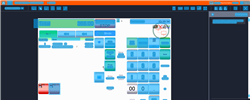
Task: Trigger Based Attended Automation
Workflow: [For Archive] NAMOS_CashierSignOff_MY

Step 1: Computer Vision 'Main Act' in window 'Web Rep Console*'

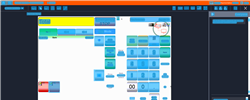
Step 2: CV refresh

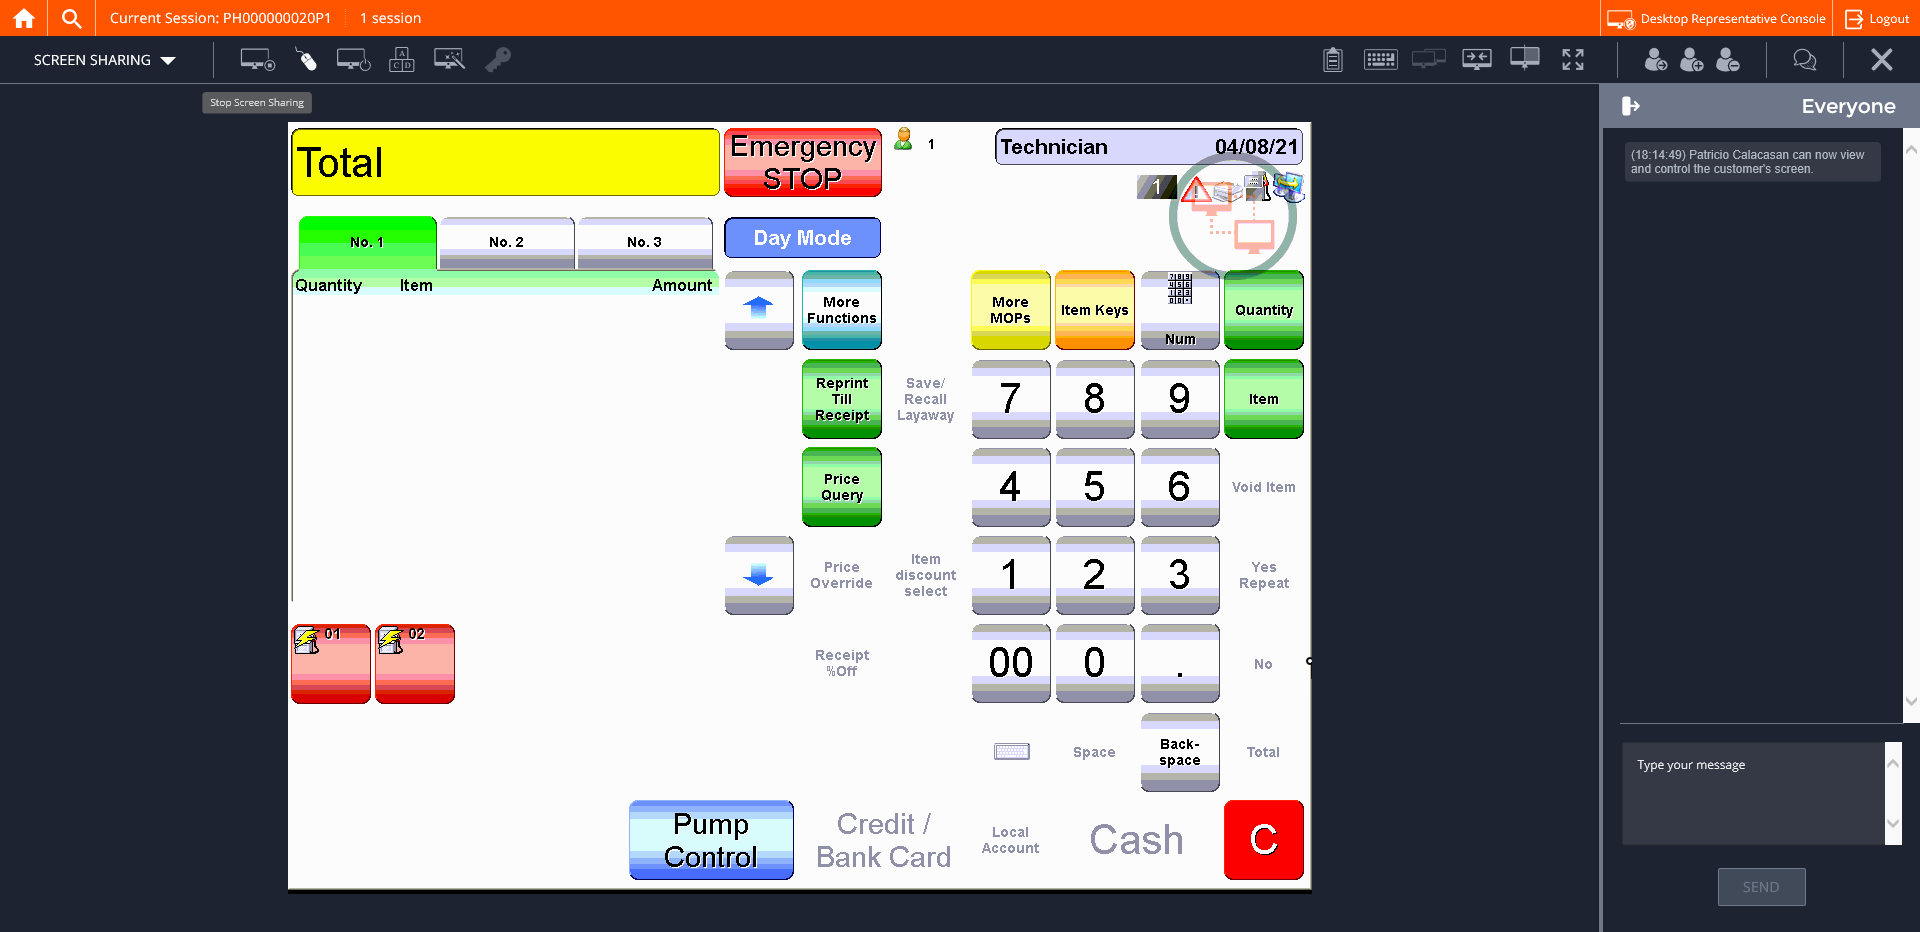
Step 3: CVCache

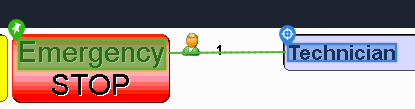
Step 4 [try]: get-text

Step 5: CvDescriptor (same screen as step 4)

Step 6: CV refresh (same screen as step 1)

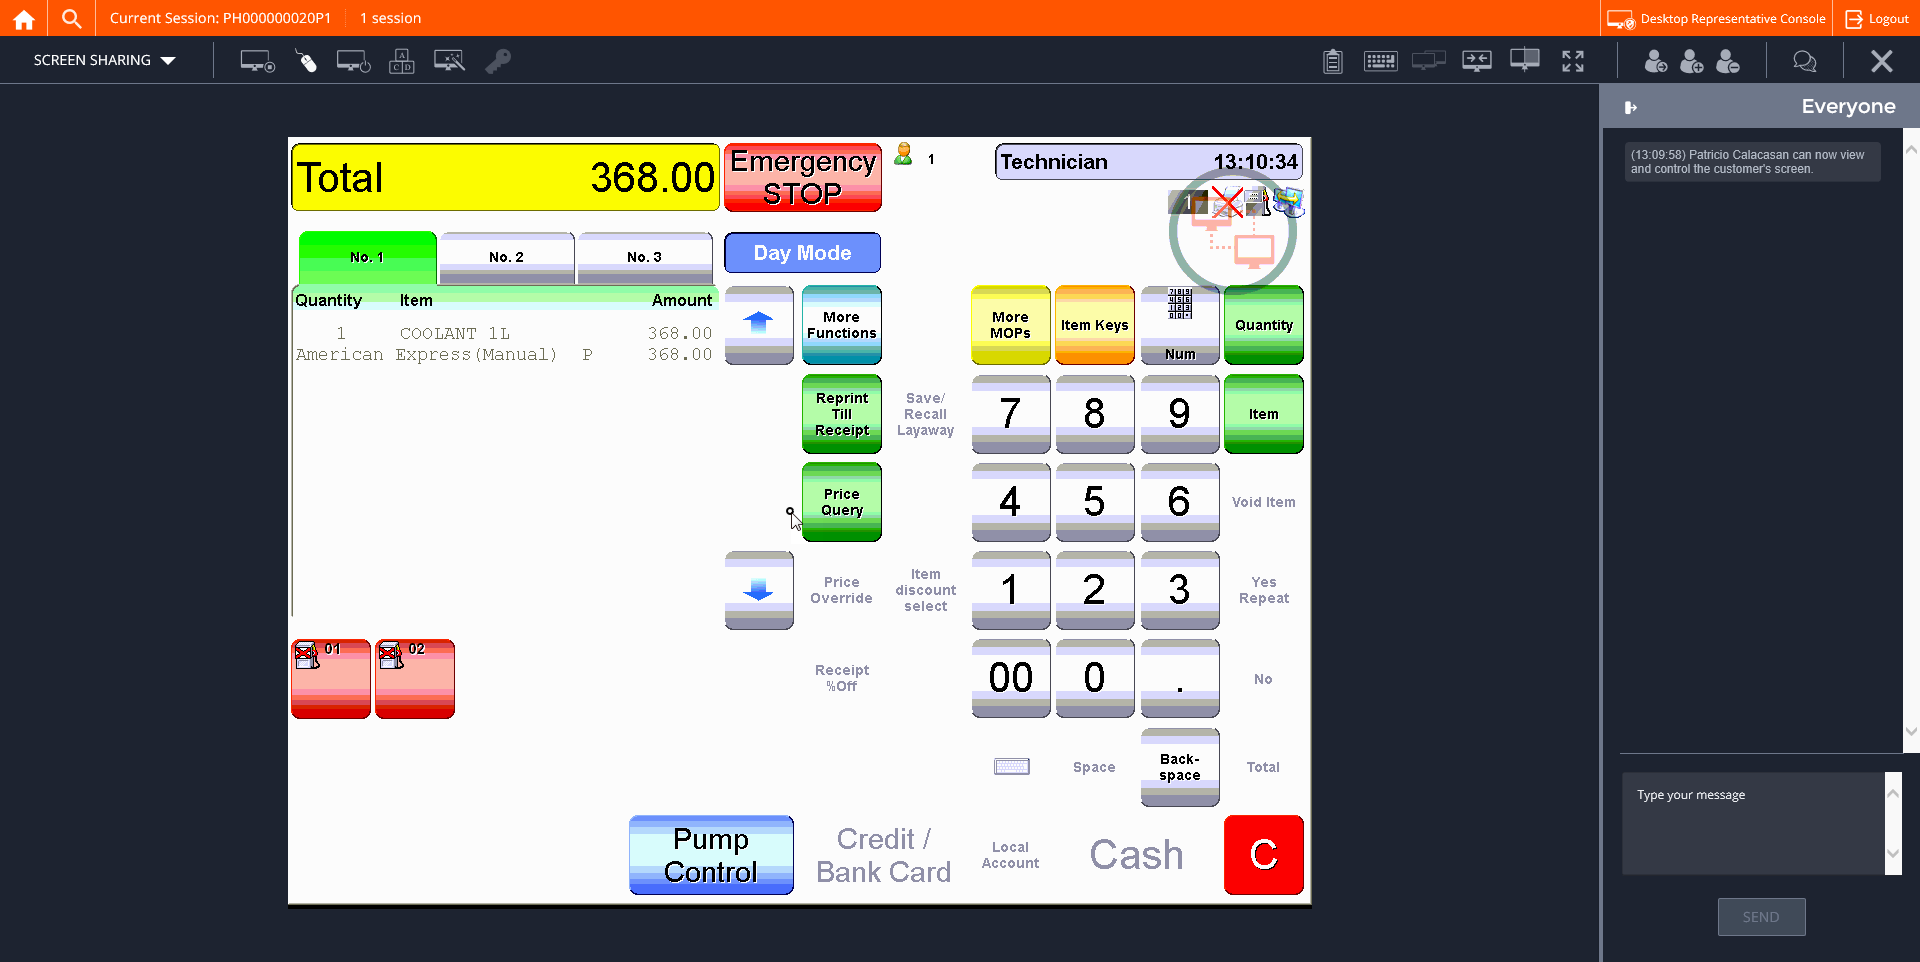
Step 7: CVCache

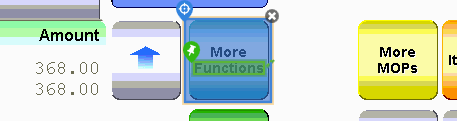
Step 8 [try]: CV Click - 'More Functions'

Step 9: CvDescriptor (same screen as step 8)

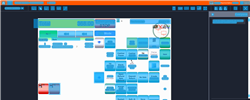
Step 10: CVRefresh

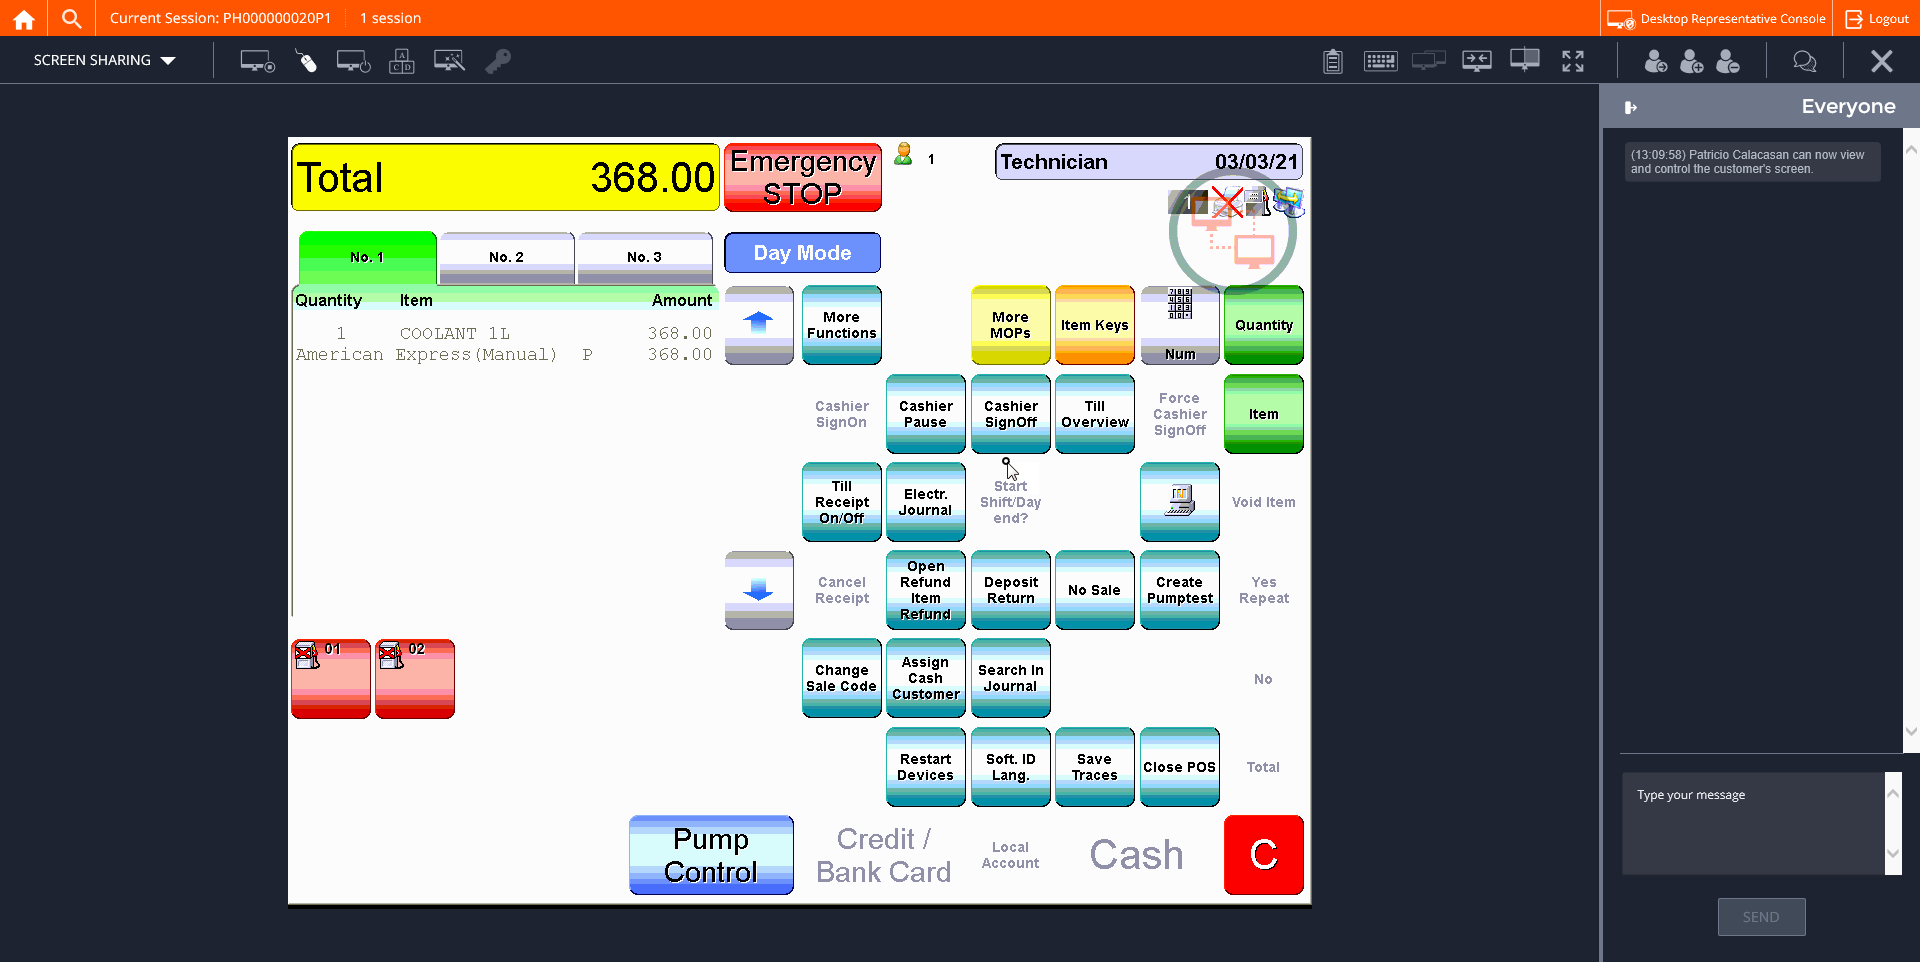
Step 11: CVCache

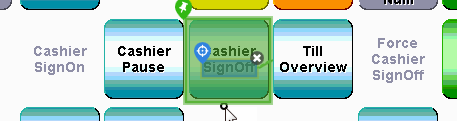
Step 12 [try]: CV Click - 'Cashier SignOff'

Step 13: CvDescriptor (same screen as step 12)

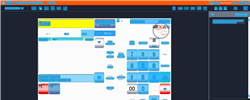
Step 14: CVRefresh

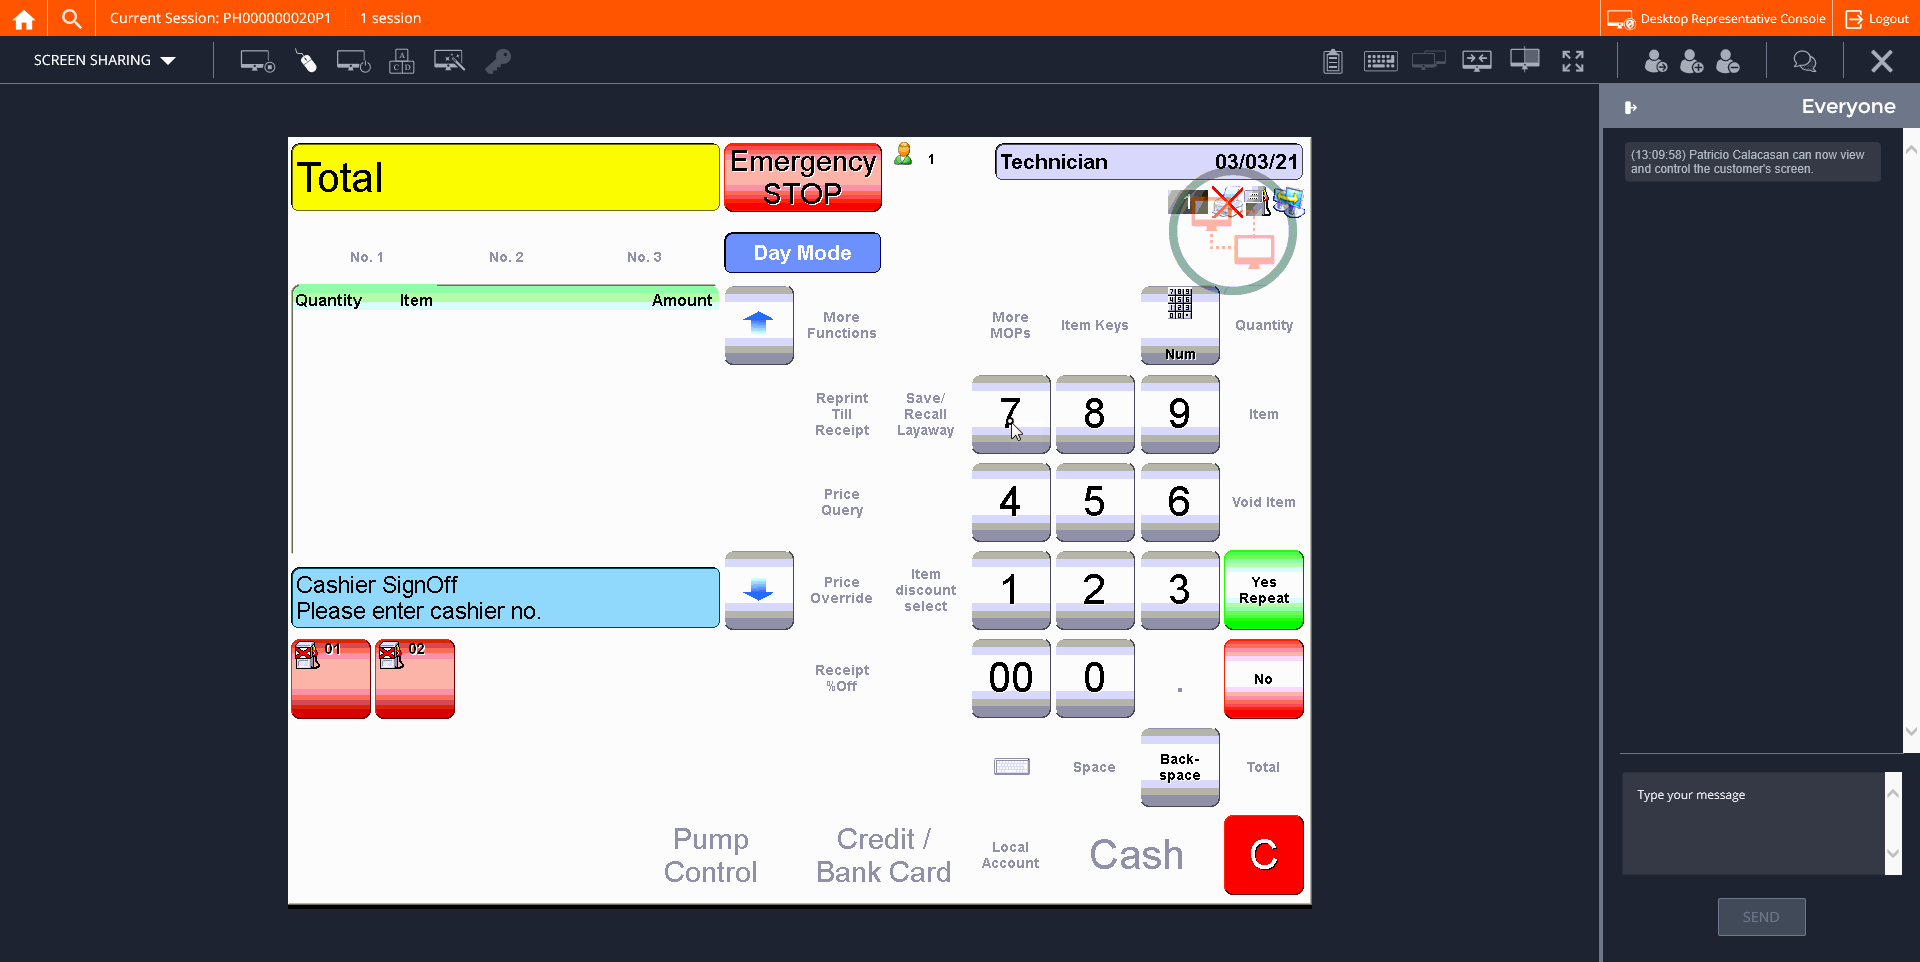
Step 15: CVCache

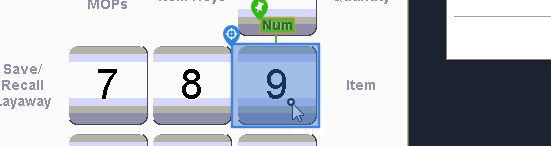
Step 16 [try]: CV Click - '9'

Step 17: CvDescriptor (same screen as step 16)

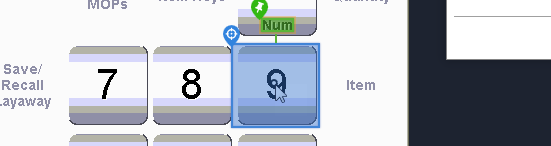
Step 18: CV Click - '9'

Step 19: CvDescriptor (same screen as step 18)

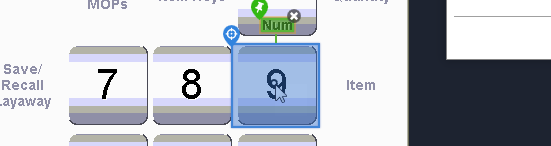
Step 20: CV Click - '9'

Step 21: CvDescriptor (same screen as step 20)

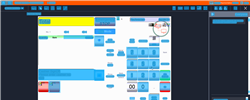
Step 22: CV refresh

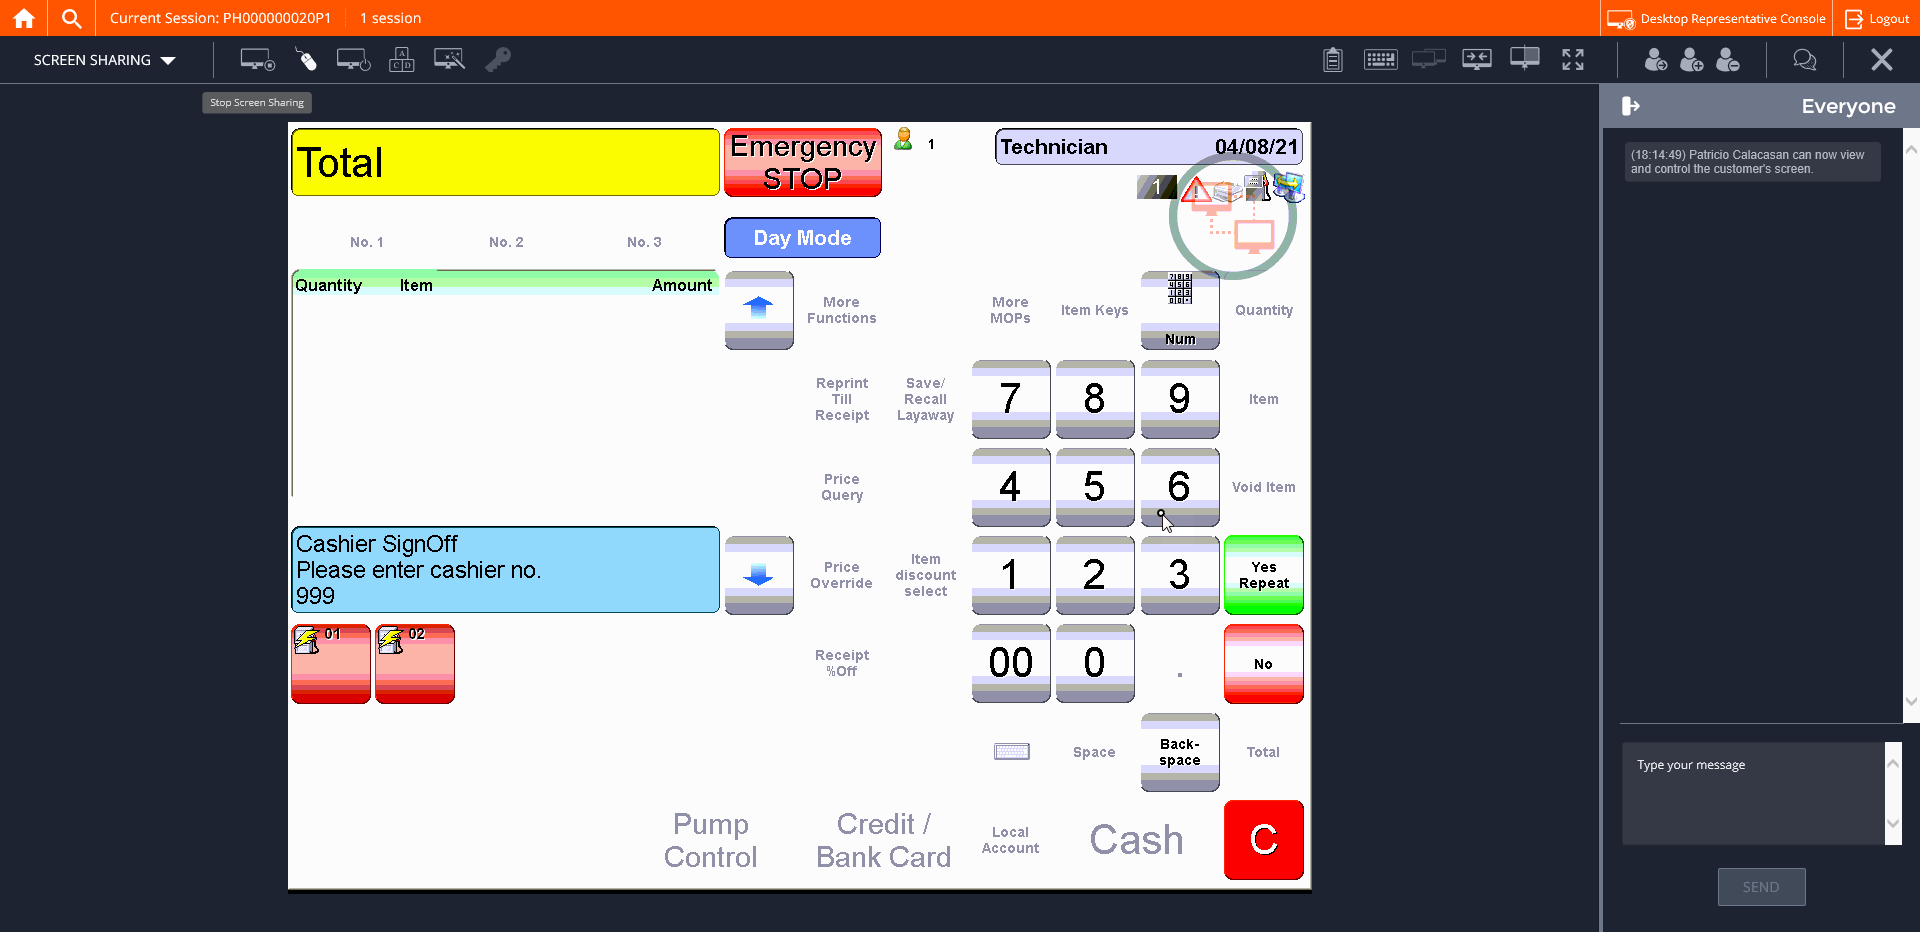
Step 23: CVCache

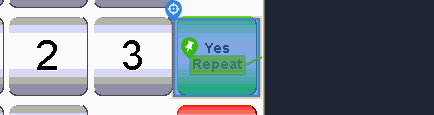
Step 24 [try]: CV Click - 'Yes Repeat'

Step 25: CvDescriptor (same screen as step 24)

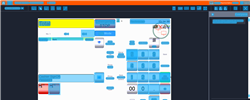
Step 26: CVRefresh

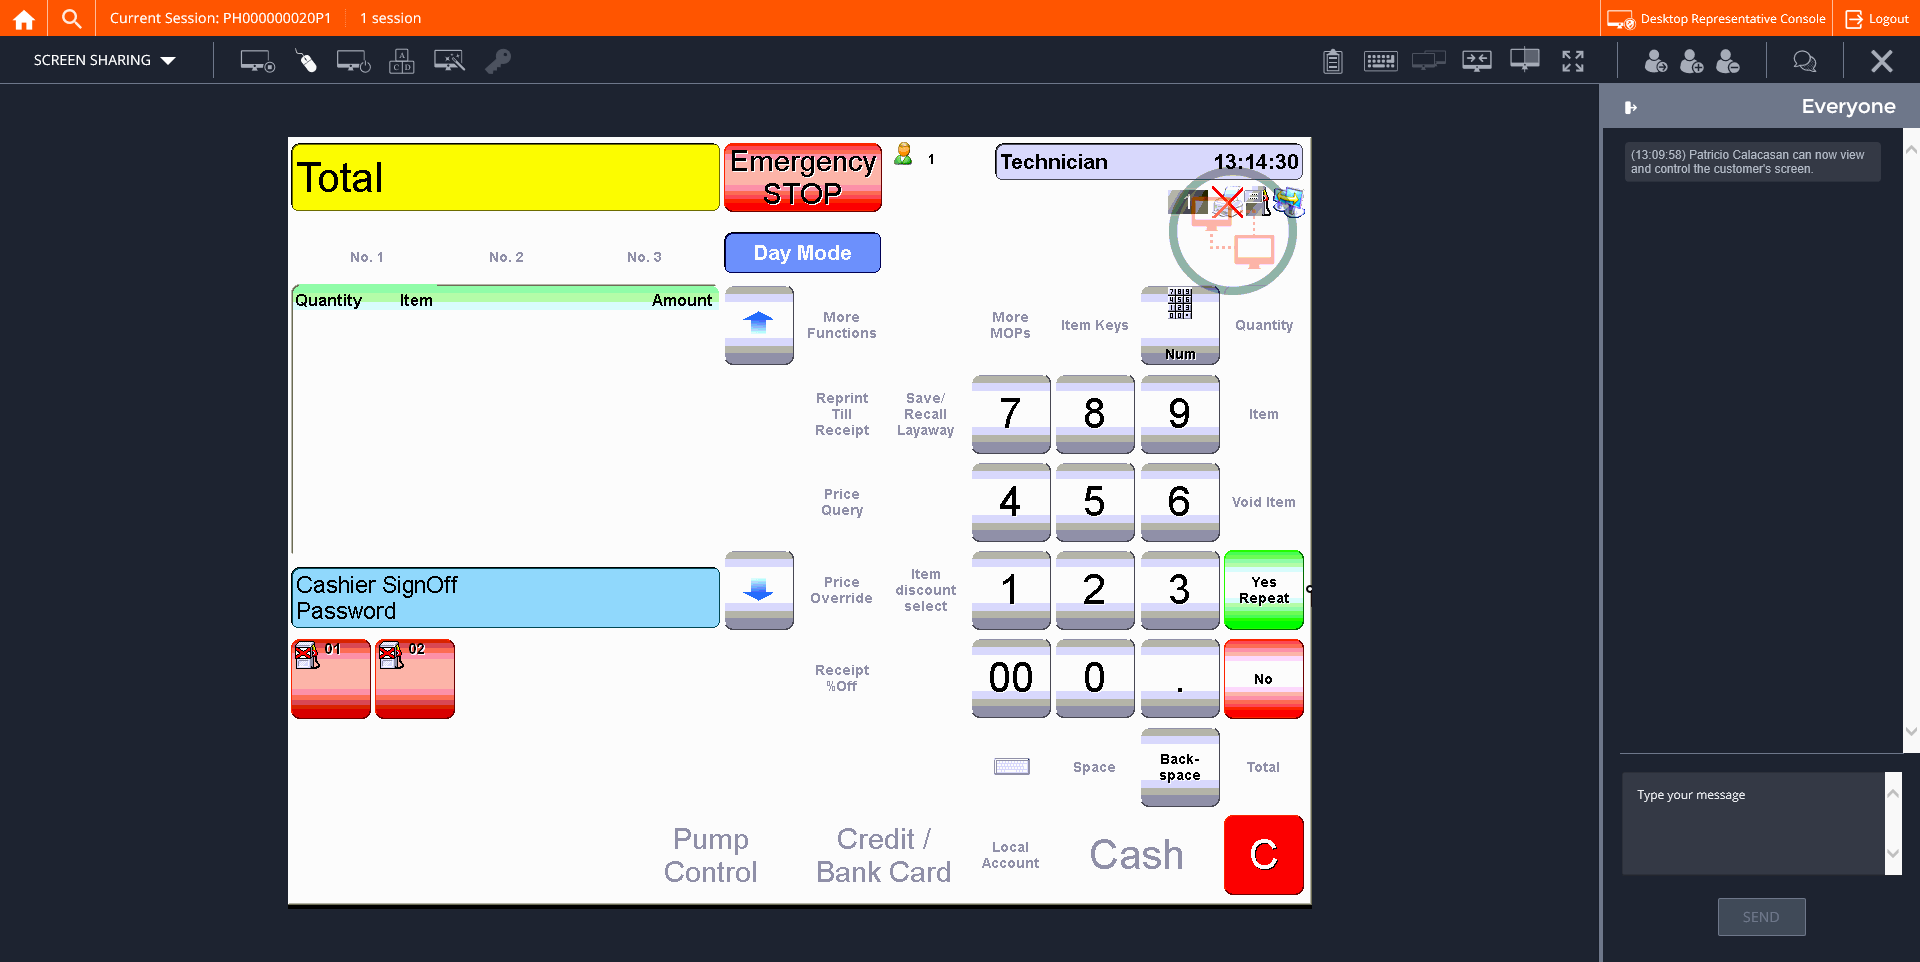
Step 27: CVCache

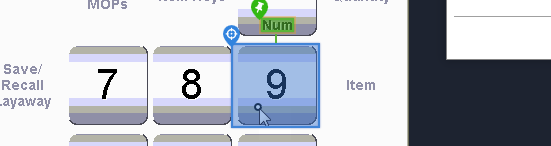
Step 28 [try]: CV Click - '9'

Step 29: CvDescriptor (same screen as step 28)

Step 30: CV Click - '9' (same screen as step 18)

Step 31: CvDescriptor (same screen as step 18)

Step 32: CV Click - '9' (same screen as step 18)

Step 33: CvDescriptor (same screen as step 18)

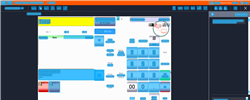
Step 34: CV refresh

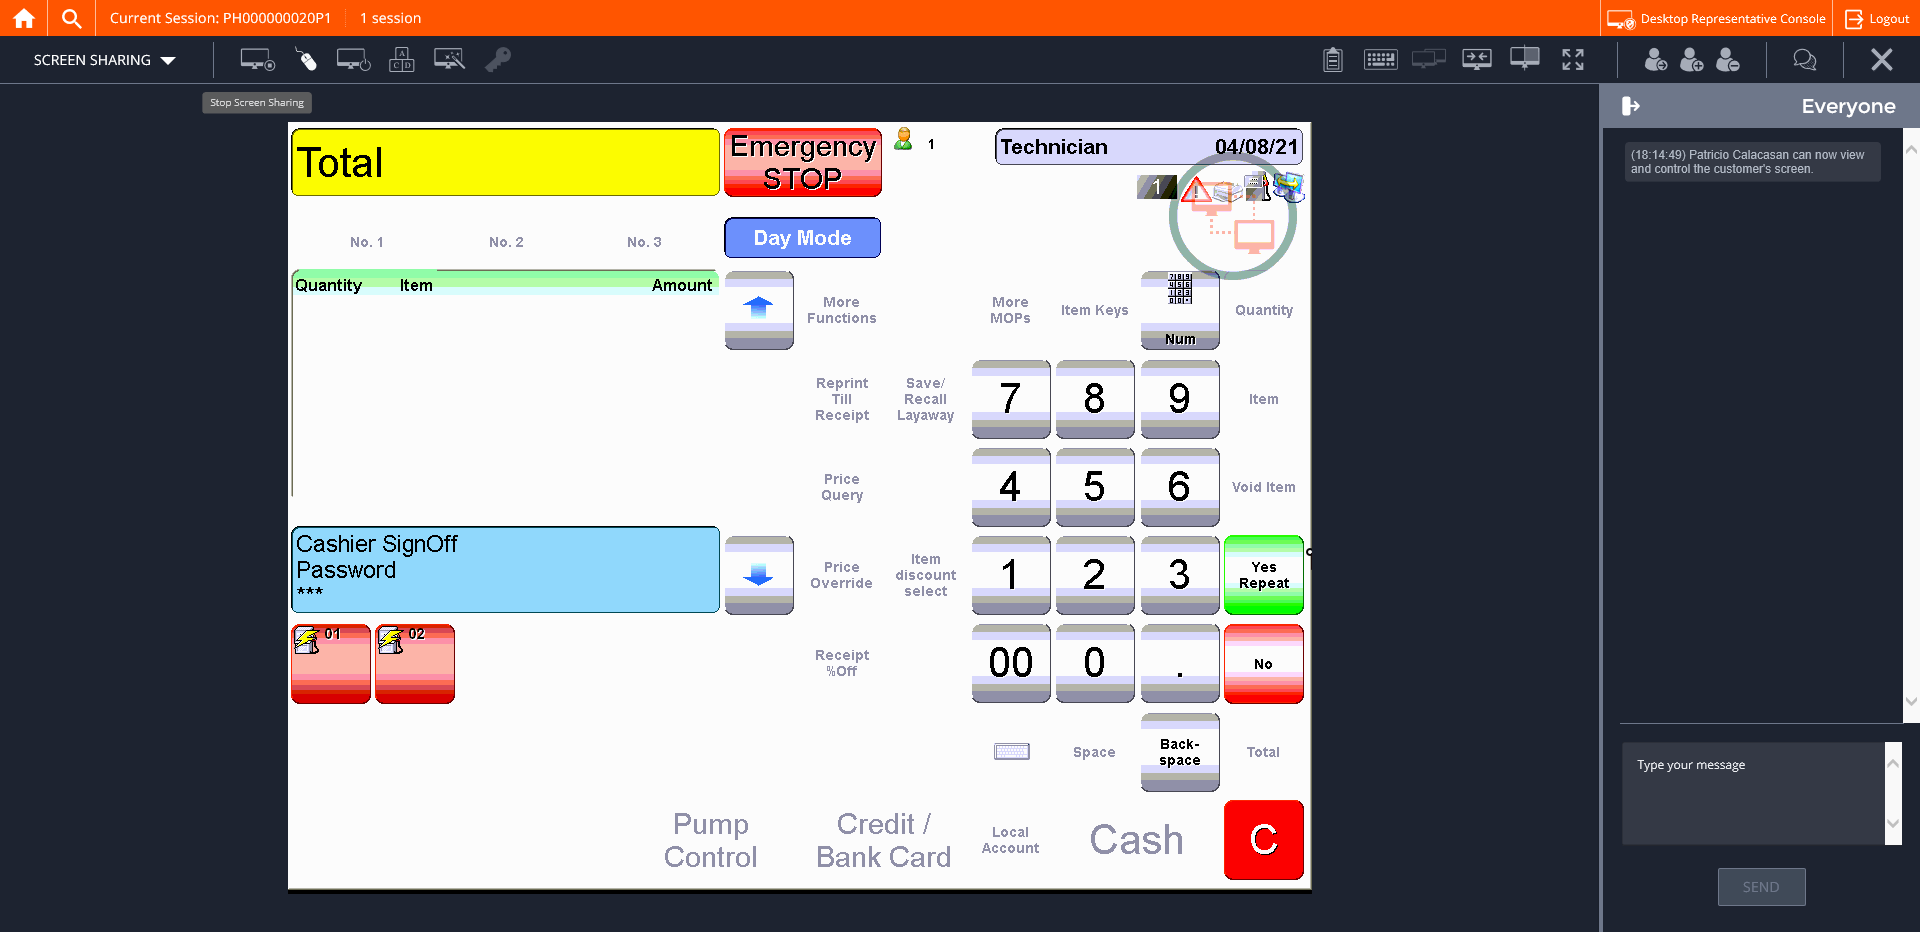
Step 35: CVCache

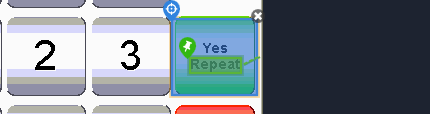
Step 36 [try]: CV Click - 'Yes Repeat'

Step 37: CvDescriptor (same screen as step 36)

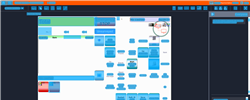
Step 38: CV refresh

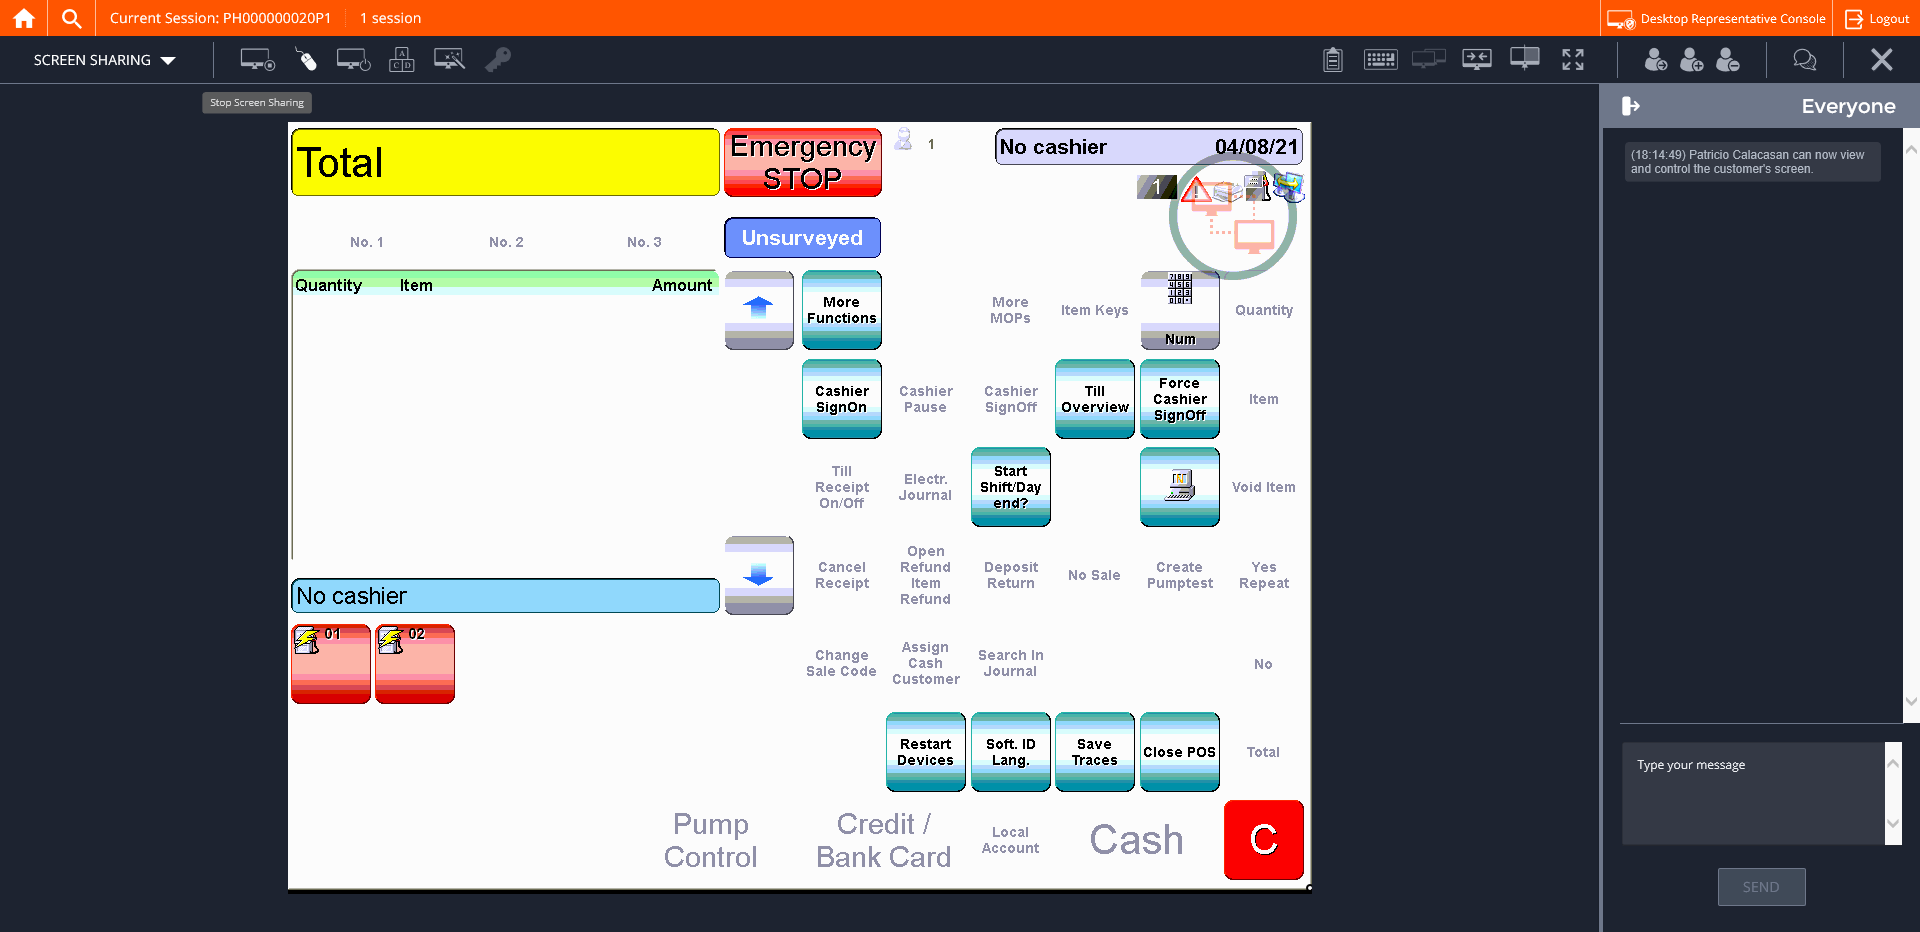
Step 39: CVCache